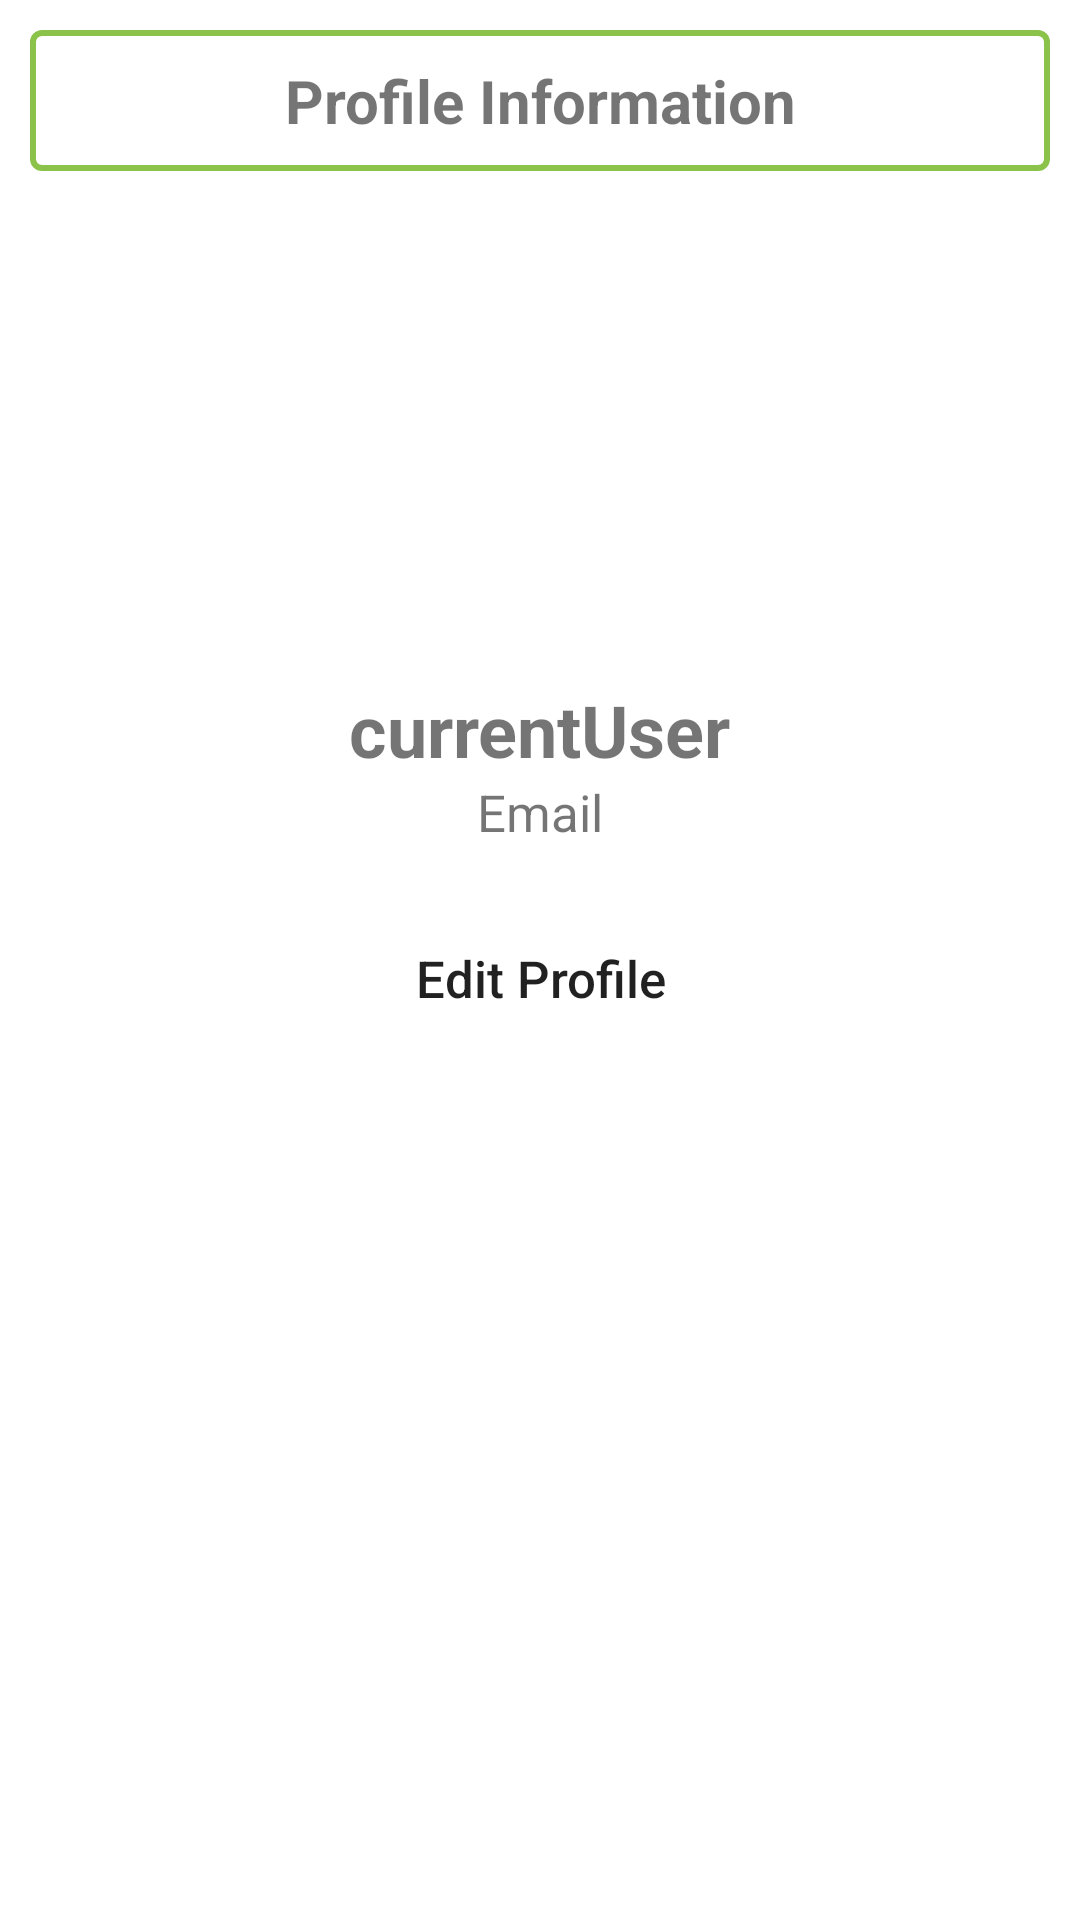

This screen was rendered from an Android layout file. Write that file and the resources it references.
<!-- AndroidManifest.xml: application theme Theme.RateMe -->
<!-- res/layout/activity_settings_profile.xml -->
<?xml version="1.0" encoding="utf-8"?>
<androidx.constraintlayout.widget.ConstraintLayout xmlns:android="http://schemas.android.com/apk/res/android"
    xmlns:app="http://schemas.android.com/apk/res-auto"
    xmlns:tools="http://schemas.android.com/tools"
    android:layout_width="match_parent"
    android:layout_height="match_parent"
    tools:context="RateMe.SettingsActivity.Settings.SettingsFragment">

    <TextView
        android:id="@+id/textViewHeadline"
        android:layout_width="match_parent"
        android:layout_height="wrap_content"
        android:layout_marginStart="10dp"
        android:layout_marginTop="10dp"
        android:layout_marginEnd="10dp"
        android:background="@drawable/background_headlines"
        android:gravity="center"
        android:padding="10dp"
        android:text="@string/profile_information"
        android:textSize="20sp"
        android:textStyle="bold"
        app:layout_constraintStart_toStartOf="parent"
        app:layout_constraintTop_toTopOf="parent" />

    <ScrollView
        android:layout_width="match_parent"
        android:layout_height="wrap_content"
        app:layout_constraintTop_toBottomOf="@+id/textViewHeadline"
        tools:layout_editor_absoluteX="0dp">

        <LinearLayout
            android:layout_width="match_parent"
            android:layout_height="wrap_content"
            android:orientation="vertical">

            <ImageView
                android:id="@+id/profilePicture"
                android:layout_width="150dp"
                android:layout_height="150dp"
                android:layout_gravity="center"
                android:layout_marginTop="10dp"
                android:contentDescription="@string/user_icon"
                android:src="@drawable/ic_user" />

            <TextView
                android:id="@+id/currentUserNameTextView"
                android:layout_width="wrap_content"
                android:layout_height="wrap_content"
                android:layout_gravity="center"
                android:layout_marginTop="10dp"
                android:text="@string/current_user"
                android:textSize="24sp"
                android:textStyle="bold" />

            <TextView
                android:id="@+id/currentUserEmailTextView"
                android:layout_width="wrap_content"
                android:layout_height="wrap_content"
                android:layout_gravity="center"
                android:text="@string/email_address"
                android:textSize="17sp" />

            <Button
                android:id="@+id/editButton"
                android:layout_width="wrap_content"
                android:layout_height="48dp"
                android:layout_gravity="center"
                android:layout_marginTop="20dp"
                android:background="@drawable/background_btn_settings"
                android:paddingStart="30dp"
                android:paddingEnd="30dp"
                android:text="@string/edit_profile"
                android:textAllCaps="false"
                android:textSize="17sp" />
        </LinearLayout>
    </ScrollView>

</androidx.constraintlayout.widget.ConstraintLayout>
<!-- resources referenced by this layout -->
<resources>
  <!-- drawable background_headlines (drawable) -->
  <?xml version="1.0" encoding="utf-8"?>
  <selector xmlns:android="http://schemas.android.com/apk/res/android">
      <item>
          <shape android:shape="rectangle">
              <corners android:radius="3dp" />
              <solid android:color="@android:color/transparent" />
              <stroke android:width="2dp" android:color="@color/green" />
          </shape>
      </item>
  </selector>
  <string name="current_user">currentUser</string>
  <string name="edit_profile">Edit Profile</string>
  <string name="email_address">Email</string>
  <string name="profile_information">Profile Information</string>
  <string name="user_icon">User Icon</string>
  <style name="Theme.RateMe" parent="Theme.MaterialComponents.DayNight.NoActionBar">
          
          <item name="colorPrimary">@color/green</item>
          <item name="colorPrimaryVariant">@color/green</item>
          <item name="colorOnPrimary">@color/white</item>
          
          <item name="colorSecondary">@color/green</item>
          <item name="colorSecondaryVariant">@color/green</item>
          <item name="colorOnSecondary">@color/white</item>
          
          <item name="android:statusBarColor">?attr/colorPrimaryVariant</item>
          
      </style>
  <color name="green">#8BC34A</color>
  <color name="white">#FFFFFFFF</color>
</resources>
